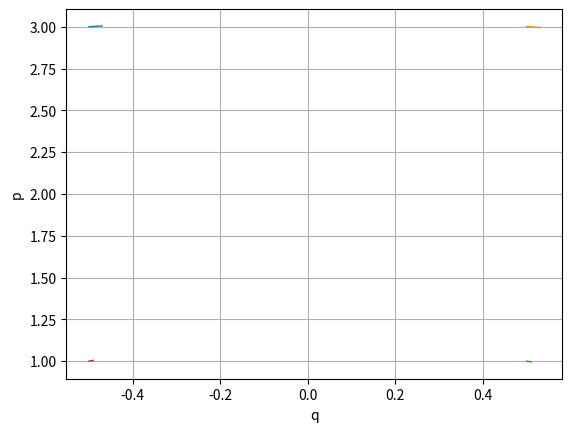

The matplotlib source for this figure:
from math import sin
import numpy as np

def dgl(y,t):
    q, p = y
    dydt = [p , -sin(q) ]
    return dydt


y1 = [-1/2,3]
y2 = [1/2, 3]
y3 = [1/2 , 1]
y4 = [-1/2 ,1]


time = 0
t = np.linspace(0, 0.01+time ,1000) 


from scipy.integrate import odeint
def Solutions(y):
    sol = odeint(dgl, y, t)
    return sol

sol1 = Solutions(y1)
sol2 = Solutions(y2)
sol3 = Solutions(y3)
sol4 = Solutions(y4)


import matplotlib.pyplot as plt

plt.plot(sol1[:, 0],sol1[:, 1], linewidth = 1)
plt.plot(sol2[:, 0],sol2[:, 1], linewidth = 1)
plt.plot(sol3[:, 0],sol3[:, 1], linewidth = 1)
plt.plot(sol4[:, 0],sol4[:, 1], linewidth = 1)

plt.xlabel('q')
plt.ylabel('p')
plt.grid() 
plt.show()
